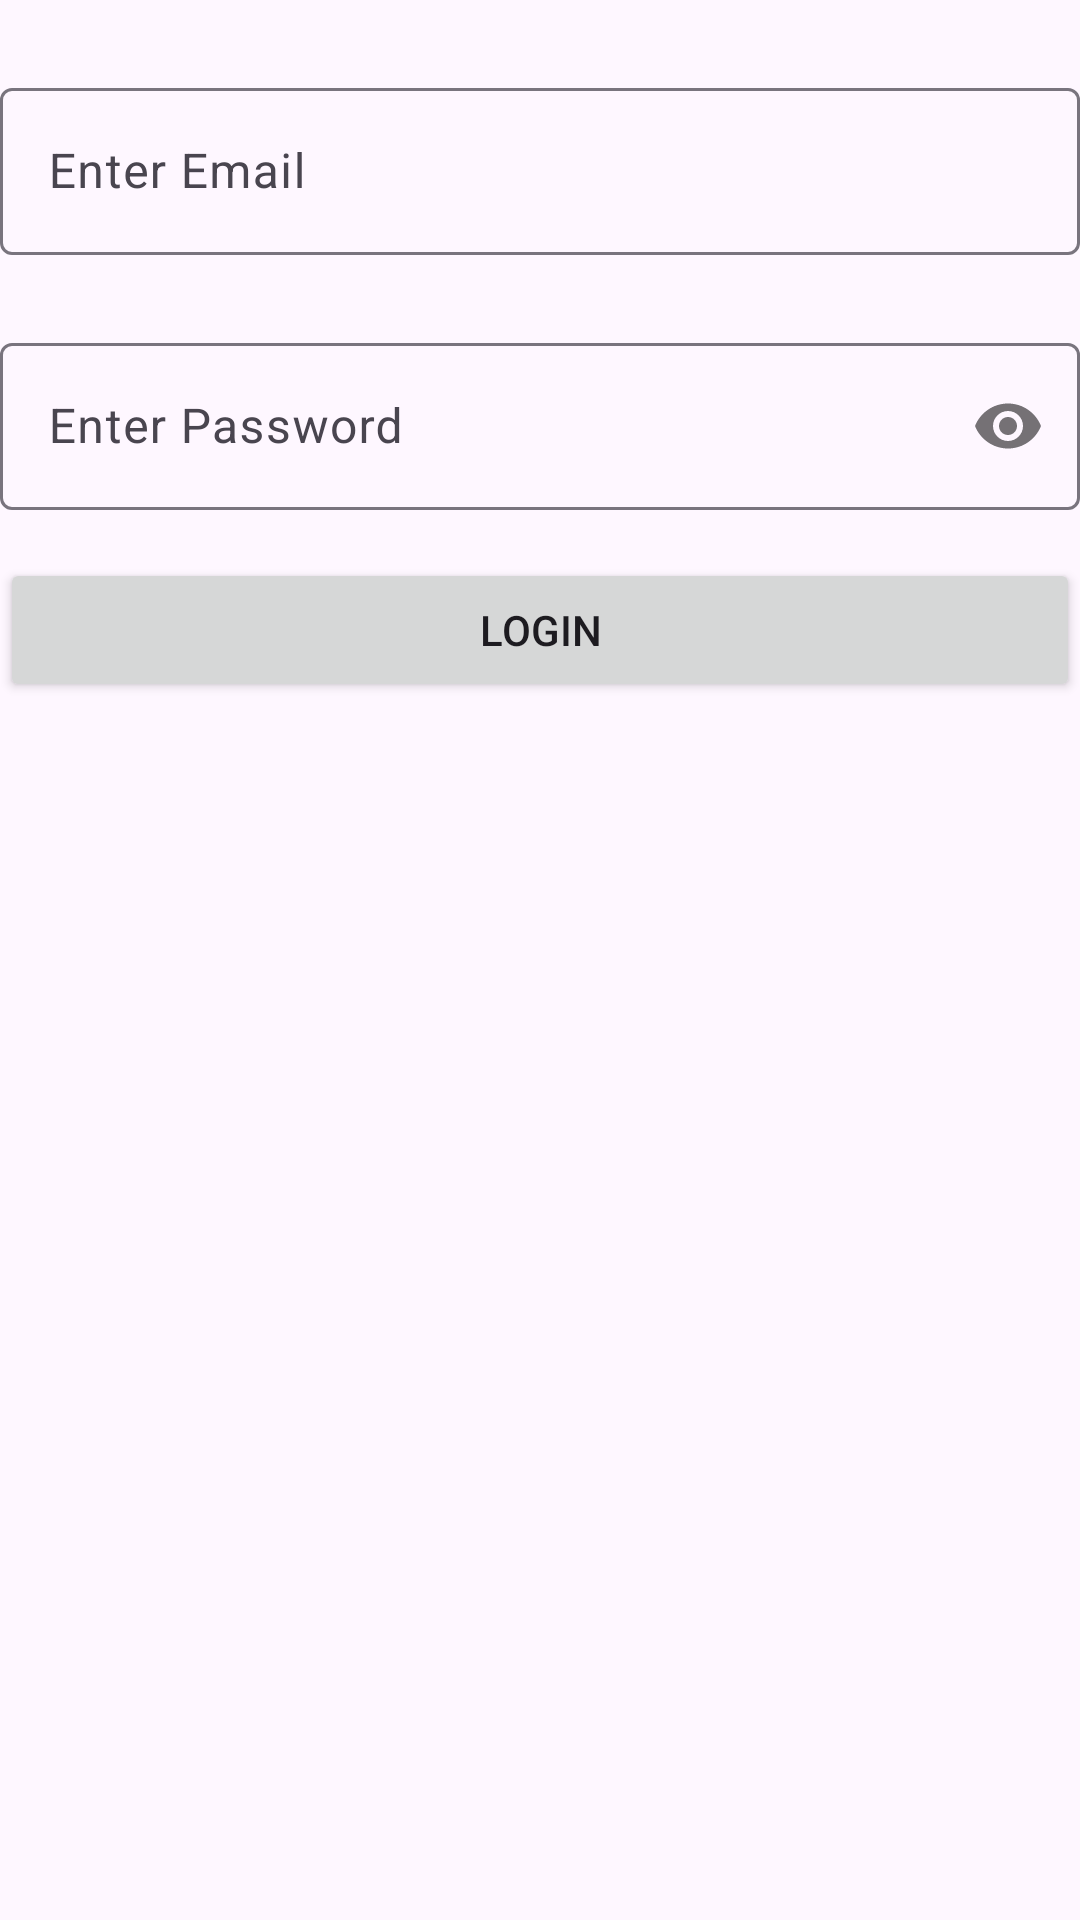

Produce the Android XML layout that renders to this screen, including the resource entries it uses.
<!-- AndroidManifest.xml: application theme Theme.B2FirebaseAuth -->
<!-- res/layout/activity_login.xml -->
<?xml version="1.0" encoding="utf-8"?>
<LinearLayout xmlns:android="http://schemas.android.com/apk/res/android"
    xmlns:app="http://schemas.android.com/apk/res-auto"
    xmlns:tools="http://schemas.android.com/tools"
    android:id="@+id/main"
    android:layout_margin="16dp"
    android:orientation="vertical"
    android:layout_width="match_parent"
    android:layout_height="match_parent"
    tools:context=".SignUpActivity">

    <com.google.android.material.textfield.TextInputLayout
        android:layout_marginTop="24dp"
        android:hint="Enter Email"
        android:layout_width="match_parent"
        android:layout_height="wrap_content">
        <com.google.android.material.textfield.TextInputEditText
            android:id="@+id/etEmail"
            android:inputType="textEmailAddress"
            android:layout_width="match_parent"
            android:layout_height="wrap_content"/>
    </com.google.android.material.textfield.TextInputLayout>
    <com.google.android.material.textfield.TextInputLayout
        android:layout_marginTop="24dp"
        android:layout_width="match_parent"
        android:hint="Enter Password"
        app:passwordToggleEnabled="true"
        android:layout_height="wrap_content">
        <com.google.android.material.textfield.TextInputEditText
            android:id="@+id/etPassword"
            android:inputType="textPassword"
            android:layout_width="match_parent"
            android:layout_height="wrap_content"/>
    </com.google.android.material.textfield.TextInputLayout>
    <Button
        android:layout_marginTop="16dp"
        android:text="Login"
        android:id="@+id/btnLogin"
        android:layout_width="match_parent"
        android:layout_height="wrap_content"/>

</LinearLayout>
<!-- resources referenced by this layout -->
<resources>
  <style name="Theme.B2FirebaseAuth" parent="Base.Theme.B2FirebaseAuth" />
  <style name="Base.Theme.B2FirebaseAuth" parent="Theme.Material3.DayNight.NoActionBar">
          
          
      </style>
</resources>
